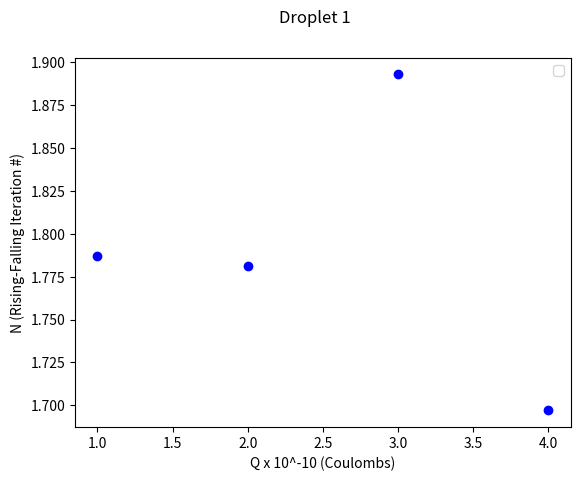

Source code (Python):
import scipy
import numpy as np
import matplotlib.pyplot as plt

# R1 = [1.845, 1.994, 1.915, 1.783] all times 10^-5
# M1 = [2.666, 3.365, 2.981, 2.405] all times 10^-9
N = [1, 2, 3, 4]
Q = [1.787, 1.781, 1.893, 1.697] # all values times 10^-10

plt.errorbar(N, Q,  yerr=0, fmt='bo')

plt.xlabel("Q x 10^-10 (Coulombs)")
plt.ylabel("N (Rising-Falling Iteration #)")
plt.suptitle("Droplet 1")
plt.legend(loc=0)

plt.show()